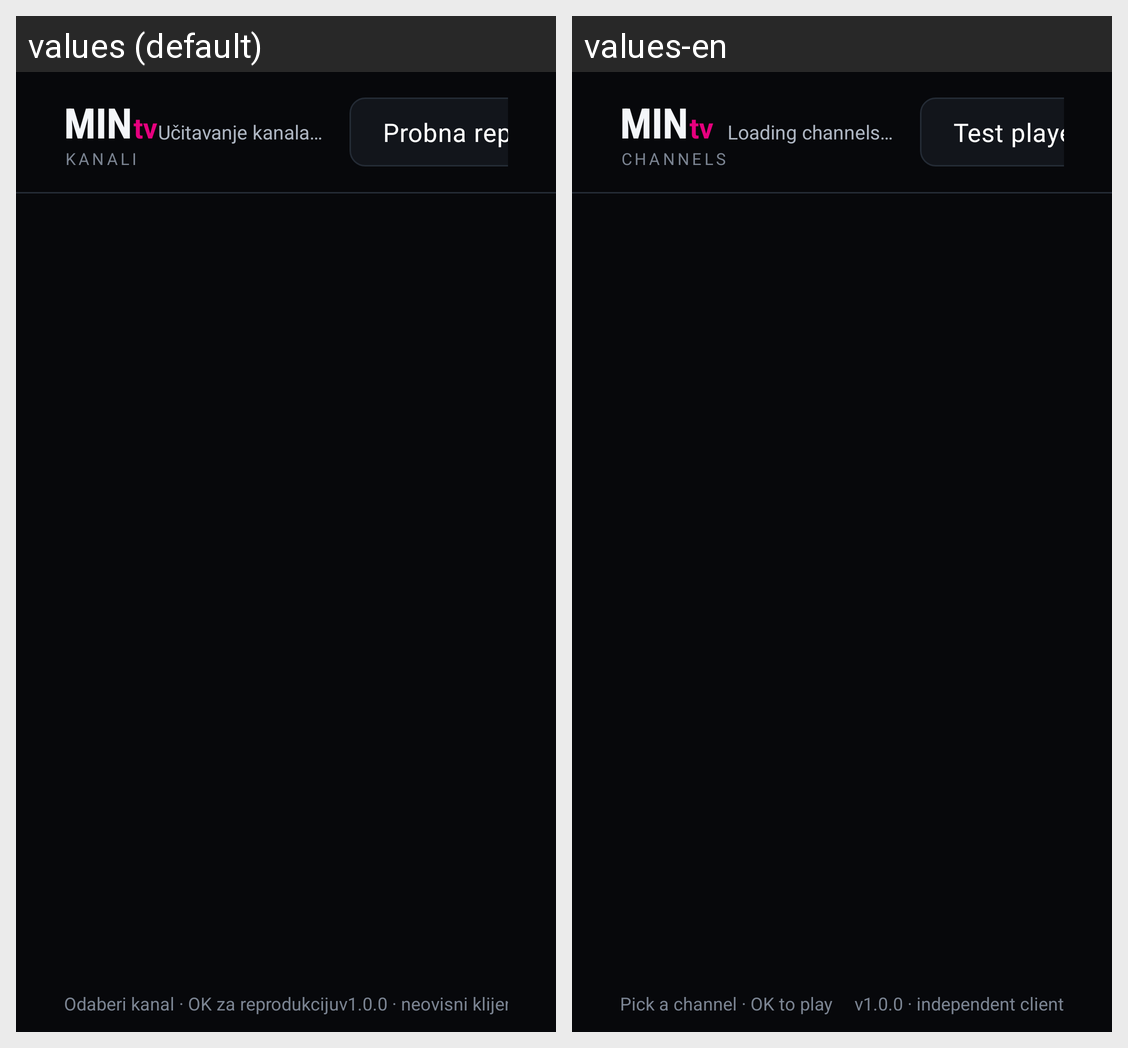

The same Android screen rendered under two of its app's locales, left to right. List the strings drawn on it with the default value and each locale's translation.
Android screen res/layout/activity_channel_list.xml rendered under 2 locales, left to right: values (default), values-en. Device: Nexus 5 (rendered at 1080×1920; each locale shown at half size, 540×960, under a caption strip naming it); theme Theme.MinTvLite.
Strings drawn on this screen, with the default value and each locale's value (text and hints the layout hard-codes, and strings that could not be matched under every locale, appear in the picture but are not listed):

brand_name
  values: MIN
  values-en: MIN

brand_accent
  values: tv
  values-en: tv

channels_title
  values: Kanali
  values-en: Channels

status_loading
  values: Učitavanje kanala…
  values-en: Loading channels…

action_demo
  values: Probna reprodukcija
  values-en: Test player

channel_footer_hint
  values: Odaberi kanal · OK za reprodukciju
  values-en: Pick a channel · OK to play

channel_footer_version
  values: v1.0.0 · neovisni klijent
  values-en: v1.0.0 · independent client
